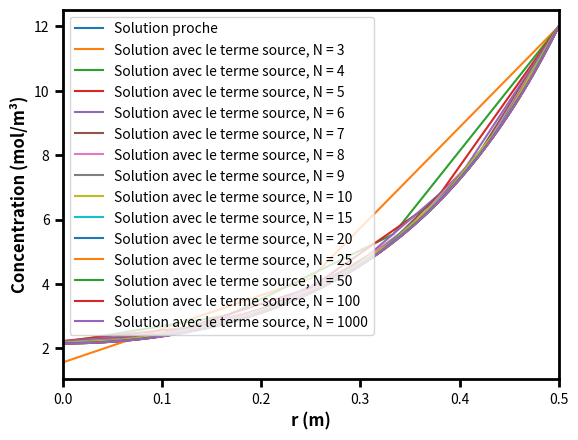
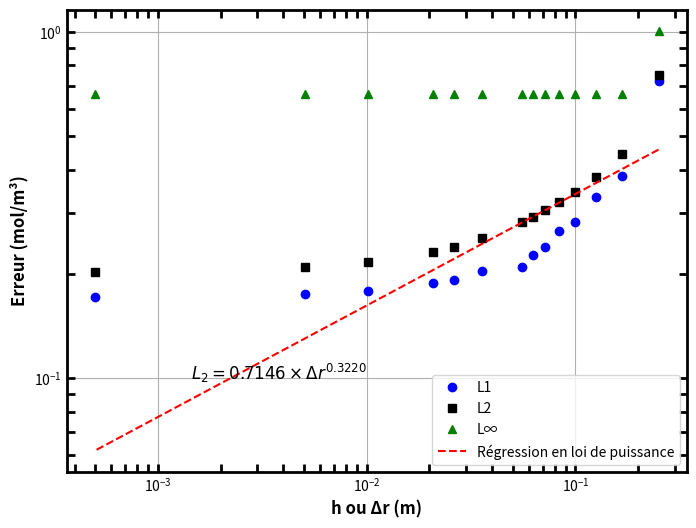

These charts were generated, in order, by the following Python code:
# MEC8211 - Devoir 2
# Bradley, James et Lucas

# Ce code vise à calculer l'équation de diffusion en régime transitoire

import numpy as np
import matplotlib.pyplot as plt
from numpy.linalg import norm

# Définition des variables
R = 0.5         # Rayon du cylindre
Deff = 1e-10    # Coefficient de diffusion
k = 4e-9        # Constante de vitesse
Ce = 12         # Concentration à r = R
dt = 1e9        # Pas de temps
print("dt =", dt)
print()

# Fonction pour résoudre le système linéaire : approximation centrée de la dérivée
def solve_diffusion_cylindrical_central(r, h, N, Deff, k, Ce, dt):
    C = np.zeros(N)   # Concentration à t = 0
    C_aux = C
    
    residuMax = 1e-10
    residu = 10.*residuMax

    while residu > residuMax:
        A = np.zeros((N, N))
        b = np.zeros(N)

        for i in range(1, N-1):
            A[i, i-1] = -Deff*dt*(1 - h/(2*r[i]))
            A[i, i] = 2*Deff*dt + h**2 + h**2*dt*k
            A[i, i+1] = -Deff*dt*(1 + h/(2*r[i]))
            b[i] = C[i]*h**2
        A[0, 0] = -3
        A[0, 1] = 4
        A[0, 2] = -1
        b[0] = 0
        A[N-1, N-1] = 1
        b[N-1] = Ce
        C = np.linalg.solve(A, b)

        residu = abs(sum(C - C_aux))
        C_aux = C
    return C

# Fonction pour la MNP
def solve_diffusion_MNP(r, h, N, Deff, k, Ce, dt, coefficients):
    C = np.zeros(N)   # Concentration à t = 0
    C_aux = C

    residuMax = 1e-10
    residu = 10.*residuMax

    while residu > residuMax:
        A = np.zeros((N, N))
        b = np.zeros(N)

        for i in range(1, N-1):
            A[i, i-1] = -Deff*dt*(1 - h/(2*r[i]))
            A[i, i] = 2*Deff*dt + h**2 + h**2*dt*k
            A[i, i+1] = -Deff*dt*(1 + h/(2*r[i]))
            # b[i] = C[i]*h**2 - Deff*(16*coefficients[0]*r[i]**2 + 9*coefficients[1]*r[i] + 4*coefficients[2] + coefficients[3]/r[i]) + \
            #     k*(coefficients[0]*r[i]**4 + coefficients[1]*r[i]**3 + coefficients[2]*r[i]**2 + coefficients[3]*r[i] + coefficients[4])
            b[i] = C[i]*h**2 - Deff*(4*coefficients[0] + coefficients[1]/r[i]) + \
                k*(coefficients[0]*r[i]**2 + coefficients[1]*r[i] + coefficients[2])
        A[0, 0] = -3
        A[0, 1] = 4
        A[0, 2] = -1
        b[0] = 0
        A[N-1, N-1] = 1
        b[N-1] = Ce
        C = np.linalg.solve(A, b)   

        residu = abs(sum(C - C_aux))
        # print(residu)
        C_aux = C 
    return C

# Obtenir le polynôme d'interpolation
def interpolation(r, C):
    # Ajuster un polynôme
    coefficients = np.polyfit(r, C, 2)
    print("Polynomial coefficients:", coefficients)

    return coefficients

# Résoudre l'équation de diffusion

# Initialiser les variables de stockage pour le traçage
all_r = []
all_C = []
all_h = []
all_l1 = []
all_l2 = []
all_l_inf = []

# Définition du maillage pour la solution analytique
N_anly = 1000
h = R/(N_anly-1)     # Pas du schéma
r_anly = np.linspace(0, R, N_anly)    # Discrétisation du domaine

# Calculer la concentration
C_anly = solve_diffusion_cylindrical_central(r_anly, h, N_anly, Deff, k, Ce, dt)
print('C_analytique =', C_anly)

# Fonction d'interpolation analytique
coefficients = interpolation(r_anly, C_anly)
poly = np.poly1d(coefficients)
print("Polynomial:\n", poly)

# Définition du maillage
noeuds = [3, 4, 5, 6, 7, 8, 9, 10, 15, 20, 25, 50, 100, 1000]

for N in noeuds:
    h = R/(N-1)     # Pas du schéma
    r = np.linspace(0, R, N)    # Discrétisation du domaine
    print("N =", N)
    print()
    print("h =", h)
    
    # Solution analytique
    sol_anly = []

    for i in range(N):
        sol_anly.append(poly(r[i]))
    # print('sol analyt =', sol_anly)

    # Calculer la concentration avec la MNP
    C = solve_diffusion_MNP(r, h, N, Deff, k, Ce, dt, coefficients)
    # print()
    # print("C_MNP =", C)  
    
    # Stocker les données pour le traçage
    all_r.append(r)
    all_C.append(C)
    all_h.append(h)

    # Calculer les erreurs (normes standardisées)
    erreur = abs(C - sol_anly)
    
    l1 = 1/N * sum(erreur)
    print()
    print("L1 =", l1)
    
    l2 = np.sqrt(1/N * sum(erreur**2))
    print()
    print("L2 =", l2)
    
    l_inf = max(erreur)
    print()
    print("L∞ =", l_inf)

    # Stocker les données pour le traçage
    all_l1.append(l1)
    all_l2.append(l2)
    all_l_inf.append(l_inf)

    print("\n#######\n")

# Tracer le résultat
plt.figure()
plt.plot(r_anly, C_anly,label='Solution proche')
for i in range(len(all_r)):
    plt.plot(all_r[i], all_C[i], label=f'Solution avec le terme source, N = {noeuds[i]}')

# Rendre les axes plus gras
plt.gca().spines['bottom'].set_linewidth(2)
plt.gca().spines['left'].set_linewidth(2)
plt.gca().spines['right'].set_linewidth(2)
plt.gca().spines['top'].set_linewidth(2)

# Marques de coche plus longues
plt.tick_params(width=2, length=6)

plt.xlabel('r (m)', fontsize=12, fontweight='bold')
plt.ylabel('Concentration (mol/m³)', fontsize=12, fontweight='bold')
plt.xlim(0, 0.5)
plt.legend()
plt.show()


# Ajuster une loi de puissance à toutes les valeurs (en utilisant np.polyfit avec logarithmes)
coefficients = []
coefficients = np.polyfit(np.log(all_h[5:7]), np.log(all_l2[5:7]), 1)
exponent = coefficients[0]

# Fonction de régression en termes de logarithmes
fit_function_log = lambda x: exponent * x + coefficients[1]

# Fonction de régression en termes originaux
fit_function = lambda x: np.exp(fit_function_log(np.log(x)))

# Tracer L1, L2 et L∞ en fonction de h
plt.figure(figsize=(8, 6))

plt.loglog(all_h, all_l1, marker='o', linestyle='', color="b", label='L1')
plt.loglog(all_h, all_l2, marker='s', linestyle='', color="k", label='L2')
plt.loglog(all_h, all_l_inf, marker='^', linestyle='', color="g", label='L∞')
plt.loglog(all_h, fit_function(all_h), linestyle='--', color='r', label='Régression en loi de puissance')

# Rendre les axes plus gras
plt.gca().spines['bottom'].set_linewidth(2)
plt.gca().spines['left'].set_linewidth(2)
plt.gca().spines['right'].set_linewidth(2)
plt.gca().spines['top'].set_linewidth(2)

# Placer les marques de coche à l'intérieur et les rendre un peu plus longues
plt.tick_params(width=2, which='both', direction='in', top=True, right=True, length=6)

# Afficher l'équation de la régression en loi de puissance
equation_text = f'$L_2 = {np.exp(coefficients[1]):.4f} \\times Δr^{{{exponent:.4f}}}$'
equation_text_obj = plt.text(0.2, 0.2, equation_text, fontsize=12, transform=plt.gca().transAxes, color='k')

plt.xlabel('h ou Δr (m)', fontsize=12, fontweight='bold')
plt.ylabel('Erreur (mol/m³)', fontsize=12, fontweight='bold')
plt.legend()
plt.grid(True)
plt.show()